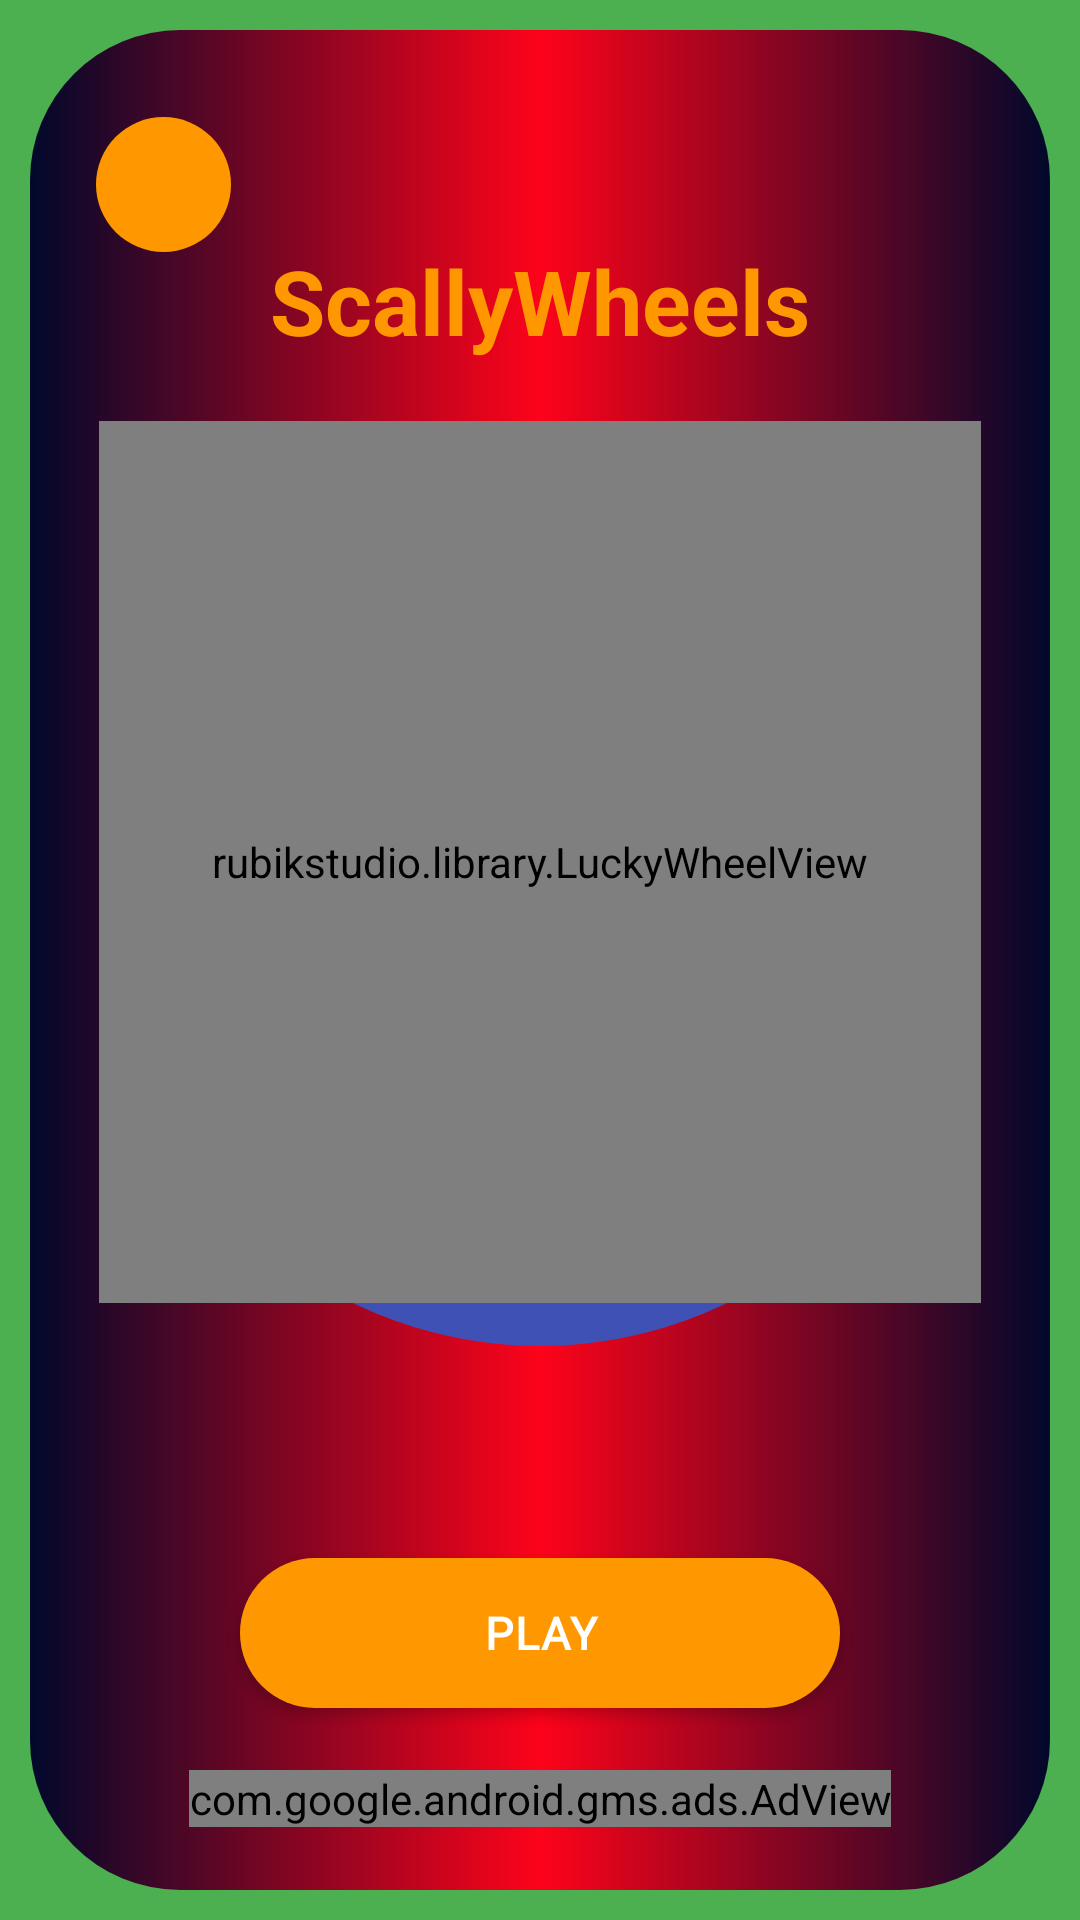

Here is an Android app screen rendered from its layout file. Give the layout XML and the strings, colors and styles it references.
<!-- AndroidManifest.xml: application theme AppTheme -->
<!-- res/layout/activity_lucky_wheel.xml -->
<?xml version="1.0" encoding="utf-8"?>
<androidx.constraintlayout.widget.ConstraintLayout xmlns:android="http://schemas.android.com/apk/res/android"
    xmlns:app="http://schemas.android.com/apk/res-auto"
    xmlns:tools="http://schemas.android.com/tools"
    android:layout_width="match_parent"
    android:layout_height="match_parent"
    android:background="#4CAF50"
    tools:context=".LuckyWheel">
    <androidx.constraintlayout.widget.ConstraintLayout
        android:layout_width="match_parent"
        android:layout_height="match_parent"
        android:background="@drawable/back"
        android:layout_margin="10dp"

        android:orientation="vertical">

    <RelativeLayout
        android:id="@+id/Relativespin"
        android:layout_width="0dp"
        android:layout_height="0dp"
        android:layout_marginStart="27dp"
        android:layout_marginTop="32dp"
        android:layout_marginEnd="27dp"
        android:background="@drawable/backgroundwheel2"
        app:layout_constraintBottom_toBottomOf="parent"
        app:layout_constraintDimensionRatio="1:1"
        app:layout_constraintEnd_toEndOf="parent"
        app:layout_constraintStart_toStartOf="parent"
        app:layout_constraintTop_toTopOf="parent"
        app:layout_constraintVertical_bias="0.4">

    </RelativeLayout>

    <ImageView
        android:id="@+id/imageView11"
        android:layout_width="45dp"
        android:layout_height="45dp"
        android:layout_alignParentStart="true"
        android:layout_alignParentTop="true"
        android:layout_alignParentEnd="false"
        android:layout_marginStart="22dp"
        android:layout_marginTop="29dp"
        android:background="@drawable/backwheelbut"
        android:padding="15dp"
        app:layout_constraintStart_toStartOf="parent"
        app:layout_constraintTop_toTopOf="parent"
        app:srcCompat="@drawable/arrowback" />

        <TextView
            android:id="@+id/textView2"
            android:layout_width="wrap_content"
            android:layout_height="wrap_content"
            android:layout_alignParentStart="true"
            android:layout_alignParentTop="true"
            android:layout_marginLeft="55dp"
            android:layout_marginTop="70dp"
            android:layout_marginRight="55dp"
            android:text="ScallyWheels"
            android:textColor="#FF9800"
            android:textSize="30sp"
            android:textStyle="bold"
            app:layout_constraintEnd_toEndOf="parent"
            app:layout_constraintStart_toStartOf="parent"
            app:layout_constraintTop_toTopOf="parent" />

    <androidx.coordinatorlayout.widget.CoordinatorLayout
        android:id="@+id/layoutspin"
        android:layout_width="0dp"
        android:layout_height="0dp"
        android:layout_marginStart="23dp"
        android:layout_marginEnd="23dp"
        app:layout_constraintBottom_toBottomOf="parent"
        app:layout_constraintDimensionRatio="1:1"
        app:layout_constraintEnd_toEndOf="parent"
        app:layout_constraintStart_toStartOf="parent"
        app:layout_constraintTop_toTopOf="parent"
        app:layout_constraintVertical_bias="0.4">

        <rubikstudio.library.LuckyWheelView
            android:id="@+id/luckyWheel"
            android:layout_width="match_parent"
            android:layout_height="match_parent"
            app:lkwBackgroundColor="@android:color/transparent"
            app:lkwCenterImage="@drawable/wheel"
            app:lkwCursor="@drawable/spin"
            app:lkwTextColor="#F8F8F8">


        </rubikstudio.library.LuckyWheelView>

    </androidx.coordinatorlayout.widget.CoordinatorLayout>

    <Button
        android:id="@+id/play"
        android:layout_width="200dp"
        android:layout_height="50dp"
        android:layout_marginStart="60dp"
        android:layout_marginTop="8dp"
        android:layout_marginEnd="60dp"
        android:background="@drawable/backwheelbut"
        android:fontFamily="@font/font"
        android:text="PLAY"
        android:textAppearance="@style/play"
        android:textColor="#ffffff"
        android:textSize="15sp"
        android:textStyle="bold"
        app:layout_constraintBottom_toBottomOf="@id/adView"
        app:layout_constraintEnd_toEndOf="parent"
        app:layout_constraintStart_toStartOf="parent"
        app:layout_constraintTop_toBottomOf="@+id/Relativespin"
        app:layout_constraintVertical_bias="0.61" />
    <com.google.android.gms.ads.AdView
        xmlns:ads="http://schemas.android.com/apk/res-auto"
        android:id="@+id/adView"
        android:layout_width="wrap_content"
        android:layout_height="wrap_content"
        ads:adSize="BANNER"
        ads:adUnitId="ca-app-pub-5836526993277102/6264414658"
        app:layout_constraintTop_toBottomOf="@+id/play"

        app:layout_constraintEnd_toEndOf="parent"
        app:layout_constraintStart_toStartOf="parent"
        app:layout_constraintBottom_toBottomOf="parent"
        />
    </androidx.constraintlayout.widget.ConstraintLayout>
</androidx.constraintlayout.widget.ConstraintLayout>
<!-- resources referenced by this layout -->
<resources>
  <!-- drawable back (drawable) -->
  <shape
      xmlns:android="http://schemas.android.com/apk/res/android"
      android:shape="rectangle">
  
      <corners android:radius="50dp"  />
  
      <gradient
  
          android:endColor="#01082B"
          android:centerColor="#FD031A"
          android:startColor="#01082B"
          android:type="linear"/>
  
  </shape>
  <!-- drawable backgroundwheel2 (drawable) -->
  <shape
      xmlns:android="http://schemas.android.com/apk/res/android"
      android:shape="rectangle">
  
      <corners android:radius="500dp"  />
  
      <gradient
  
          android:endColor="#3F51B5"
          android:centerColor="#3F51B5"
          android:startColor="#3F51B5"
          android:type="linear"/>
  
  </shape>
  <!-- drawable backwheelbut (drawable) -->
  <shape
      xmlns:android="http://schemas.android.com/apk/res/android"
      android:shape="rectangle">
  
      <corners android:radius="50dp"  />
  
      <gradient
  
          android:endColor="#FF9800"
          android:centerColor="#FF9800"
          android:startColor="#FF9800"
          android:type="linear"/>
  
  </shape>
  <!-- drawable spin (drawable) -->
  <vector xmlns:android="http://schemas.android.com/apk/res/android"
      android:width="34dp"
      android:height="46dp"
      android:viewportWidth="34"
      android:viewportHeight="46">
    <path
        android:pathData="M-0,17.0369C-0,7.6276 7.6112,0 17,0C26.3888,0 34,7.6276 34,17.0369C34,26.4462 17,46 17,46C17,46 -0,26.4462 -0,17.0369Z"
        android:fillColor="#FFFFFF"/>
  </vector>
  <!-- drawable wheel (drawable) -->
  <vector android:height="100dp" android:viewportHeight="34"
      android:viewportWidth="34" android:width="100dp" xmlns:android="http://schemas.android.com/apk/res/android">
      <path android:fillColor="#ffffff" android:pathData="M17,17m-17,0a17,17 0,1 1,34 0a17,17 0,1 1,-34 0"/>
      <path android:fillColor="#ff0000" android:pathData="M17,17m-4,0a4,4 0,1 1,8 0a4,4 0,1 1,-8 0"/>
  </vector>
  <style name="play">
  
          <item name="android:textSize">
              14sp
          </item>
  
          <item name="android:letterSpacing">
              0.04
          </item>
  
          <item name="android:textColor">#7D709C</item>
  
      </style>
  <style name="AppTheme" parent="Theme.AppCompat.Light.DarkActionBar">
          
          <item name="colorPrimary">@color/yellowgold</item>
          <item name="colorPrimaryDark">@color/colorPrimaryDark</item>
          <item name="colorAccent">@color/colorAccent</item>
      </style>
  <color name="yellowgold">#FFEB3B</color>
  <color name="colorPrimaryDark">#39345A</color>
  <color name="colorAccent">#4CD7C3</color>
</resources>
